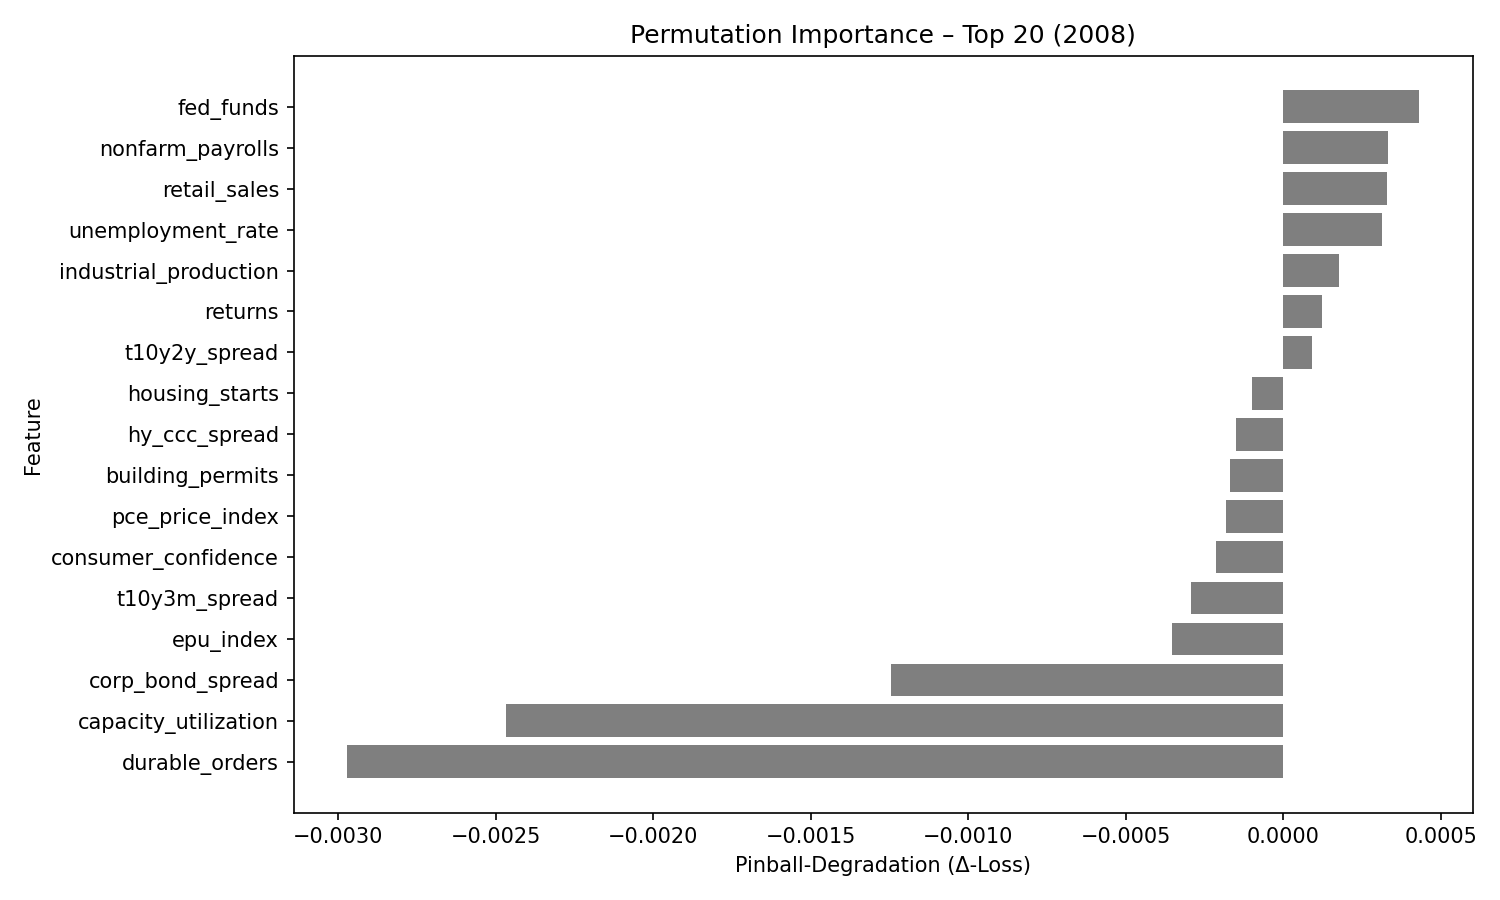

The table this chart was drawn from, first rows:
feature, pinball_degradation
fed_funds, 0.0004314
nonfarm_payrolls, 0.0003328
retail_sales, 0.0003274
unemployment_rate, 0.0003131
industrial_production, 0.0001761
returns, 0.0001216
t10y2y_spread, 9.006448e-05
housing_starts, -9.925105e-05
hy_ccc_spread, -0.0001498
building_permits, -0.0001695
pce_price_index, -0.0001833
consumer_confidence, -0.0002129
t10y3m_spread, -0.0002936
epu_index, -0.0003546
corp_bond_spread, -0.001245
capacity_utilization, -0.002467
durable_orders, -0.002972
